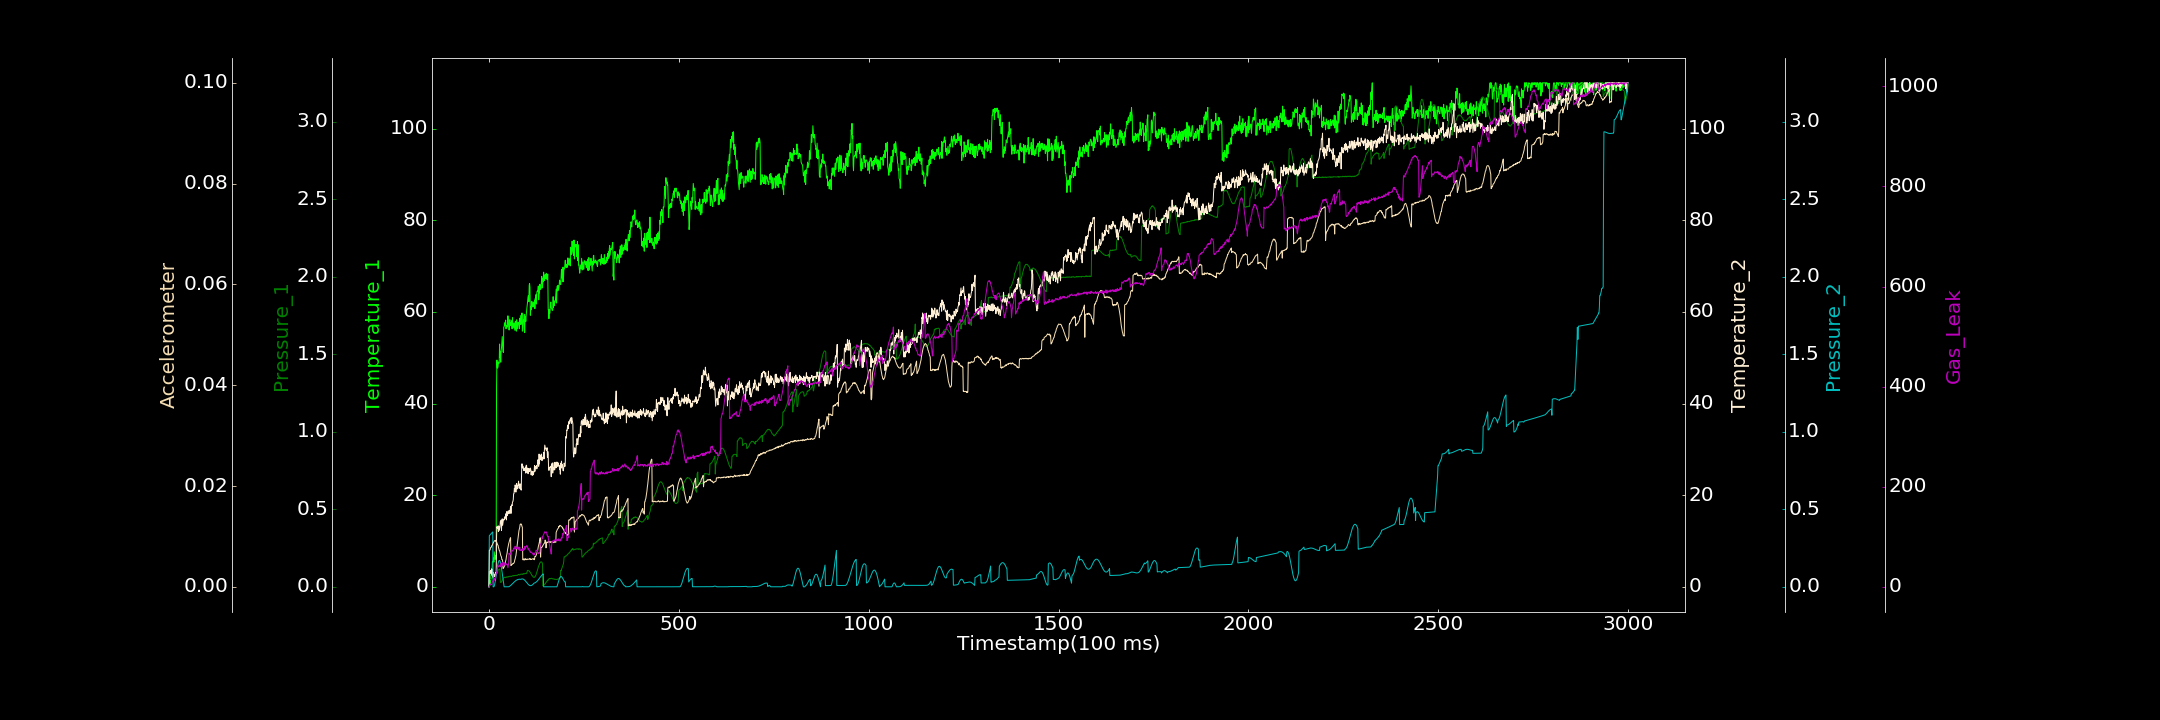

Source data for this figure (header and first rows):
0.000000000, 0.471658783, 0.000258064, 0.000000000, 0.000086398, 0.000000000, 0.000000000
1, 0.000000000, 0.04748, 3.338, 0.3291, 0.007228, 0.000000000
2, 1.676, 0.04688, 2.839, 0.332, 0.007286, 3.126
3, 0.3525, 0.04654, 3.054, 0.335, 0.0073, 4.897
4, 1.04, 0.04881, 3.598, 0.3381, 0.007737, 5.736
5, 2.384, 0.04772, 3.192, 0.3411, 0.0078, 4.162
6, 3.444, 0.05263, 2.841, 0.3439, 0.00783, 3.881
7, 4.001, 0.05201, 3.849, 0.3466, 0.008142, 3.921
8, 3.501, 0.05307, 2.489, 0.3494, 0.00815, 8.041
9, 5.397, 0.05475, 3.804, 0.3516, 0.008339, 9.489
10, 5.532, 0.05855, 2.091, 0.3537, 0.008539, 11.49
11, 5.434, 0.05714, 3.149, 0.000000000, 0.008682, 11.4
12, 6.301, 0.06797, 2.626, 0.000000000, 0.008806, 15.03
13, 5.389, 0.06991, 2.854, 0.00006891, 0.008942, 12.97
14, 7.642, 0.07026, 2.67, 0.005264, 0.009117, 12.83
15, 6.78, 0.06841, 2.308, 0.01401, 0.00911, 16.07
16, 6.025, 0.07516, 2.188, 0.02569, 0.009193, 18
17, 6.756, 0.07563, 2.73, 0.0397, 0.009211, 16.15
18, 6.032, 0.0755, 3.136, 0.05571, 0.009005, 21.47
19, 7.044, 0.0794, 2.562, 0.07256, 0.0091, 26.19
20, 43.57, 0.08216, 10.87, 0.09008, 0.008956, 28.91
21, 49.49, 0.0865, 13.12, 0.1073, 0.008735, 30.18
22, 47.76, 0.08852, 12.8, 0.1234, 0.008566, 37.98
23, 47.75, 0.09198, 13.13, 0.1378, 0.008308, 40.17
24, 48.09, 0.109, 13.31, 0.1502, 0.008242, 40.48
25, 49.05, 0.1097, 12.05, 0.1599, 0.007791, 39.59
26, 48.75, 0.1115, 13.24, 0.1666, 0.007581, 42.1
27, 48.92, 0.1132, 12.3, 0.17, 0.007234, 41.18
28, 52.98, 0.1132, 12.67, 0.1698, 0.007164, 43.66
29, 50.08, 0.1146, 13.09, 0.1659, 0.0069, 43.26
30, 51.3, 0.02959, 14.25, 0.1592, 0.006528, 40.86
31, 49.03, 0.02899, 14.03, 0.1491, 0.006239, 46.31
32, 51.46, 0.02771, 14.57, 0.1362, 0.006044, 40.32
33, 52.1, 0.03337, 12.3, 0.121, 0.0059, 44.9
34, 53.28, 0.03671, 14.13, 0.1044, 0.005409, 47.41
35, 54.63, 0.04267, 14.83, 0.08611, 0.005399, 42.21
36, 53.06, 0.04579, 13.41, 0.06751, 0.005124, 48.81
37, 51.37, 0.05115, 14.06, 0.04867, 0.00364, 44.24
38, 51.15, 0.05671, 14.58, 0.03042, 0.003676, 47.78
39, 56.68, 0.05839, 14.71, 0.01315, 0.003836, 42.27
40, 56.77, 0.06155, 14.58, 0.000000000, 0.003937, 46.4
41, 57.59, 0.06009, 15.27, 0.000000000, 0.004158, 47.78
42, 56.99, 0.06171, 15.08, 0.000000000, 0.004276, 45.76
43, 57.72, 0.05896, 14.92, 0.000000000, 0.004817, 45.22
44, 58.21, 0.06131, 15.31, 0.000000000, 0.00516, 44.32
45, 56.32, 0.06371, 15.98, 0.00004509, 0.005426, 45.98
46, 57.06, 0.06142, 14.59, 0.00005317, 0.006022, 45.99
47, 57.04, 0.06292, 16.42, 0.00009529, 0.006361, 44.01
48, 56.82, 0.06403, 15.55, 0.000000000, 0.006763, 44.81
49, 56.69, 0.06432, 15.71, 0.000000000, 0.007381, 41.6
50, 59.14, 0.06249, 16.26, 0.00003916, 0.007776, 38.09
51, 57.4, 0.0654, 16.58, 0.000000000, 0.008143, 43.7
52, 57.03, 0.06601, 15.98, 0.000149, 0.008549, 47.74
53, 56.03, 0.06765, 15.99, 0.001302, 0.008825, 67.1
54, 56.86, 0.06679, 16.65, 0.002712, 0.009159, 65.31
55, 58.31, 0.06766, 16.11, 0.004458, 0.009311, 65.79
56, 57.3, 0.06854, 16.81, 0.006314, 0.009647, 64.69
57, 56.98, 0.06706, 17.58, 0.008402, 0.009744, 67.5
58, 57.62, 0.06711, 16.01, 0.01051, 0.004209, 67.96
59, 57.47, 0.06748, 17.55, 0.01269, 0.004338, 73.11
60, 58.08, 0.06719, 17.89, 0.01502, 0.004398, 71.25
... 2,939 more rows
